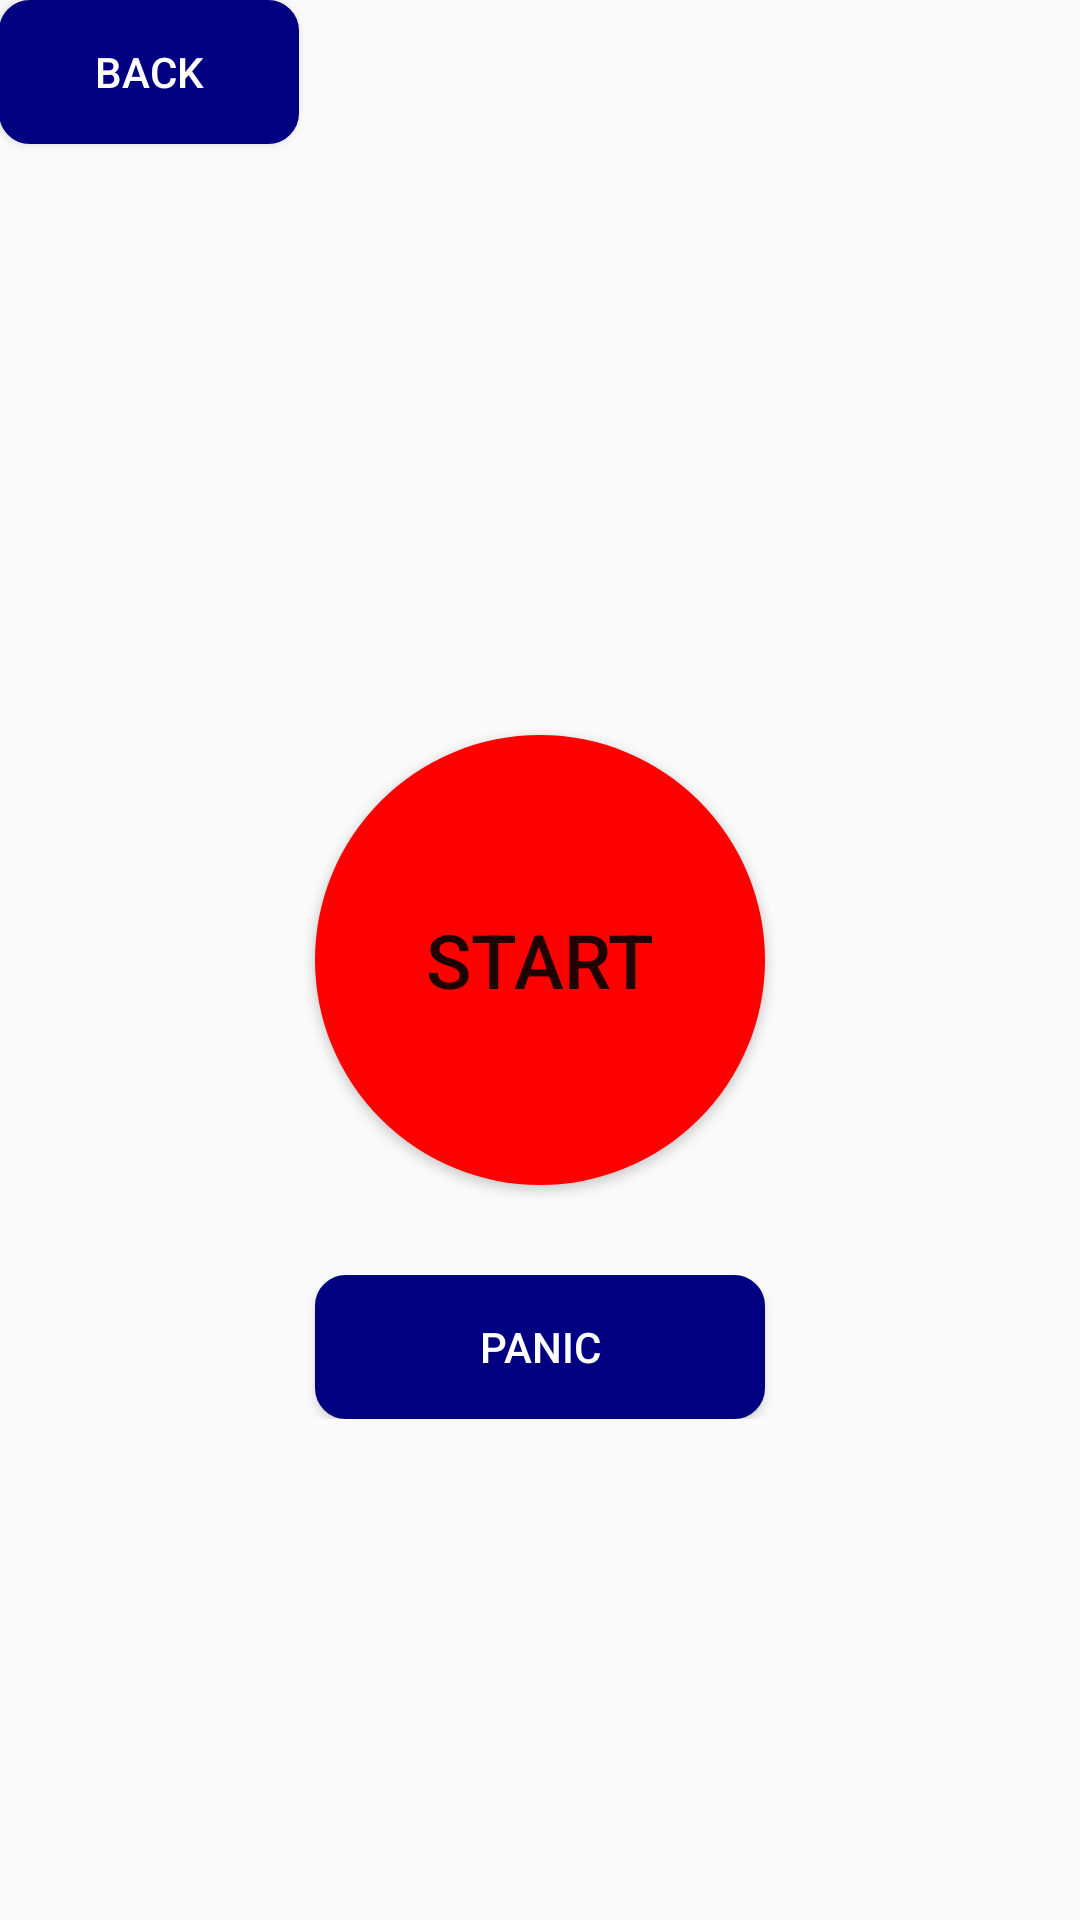

This screen was rendered from an Android layout file. Write that file and the resources it references.
<!-- AndroidManifest.xml: application theme AppTheme -->
<!-- res/layout/activity_panic.xml -->
<?xml version="1.0" encoding="utf-8"?>

<RelativeLayout xmlns:android="http://schemas.android.com/apk/res/android"
    xmlns:tools="http://schemas.android.com/tools"
    android:layout_width="match_parent"
    android:layout_height="match_parent"
    android:paddingBottom="@dimen/activity_vertical_margin"
    android:paddingLeft="@dimen/activity_horizontal_margin"
    android:paddingRight="@dimen/activity_horizontal_margin"
    android:paddingTop="@dimen/activity_vertical_margin"
    tools:context="com.tutorialandroid.selfsecurity.activitys.PanicActivity">

    <Button
        android:id="@+id/btn_back"
        android:layout_width="100dp"
        android:layout_height="wrap_content"
        android:layout_alignParentLeft="true"
        android:layout_alignParentTop="true"
        android:background="@drawable/btn_background"
        android:text="@string/back"
        android:textColor="@color/white" />


    <Button
        android:id="@+id/btn_red_panic"
        android:layout_width="150dp"
        android:layout_height="150dp"
        android:layout_centerInParent="true"
        android:text="@string/start"
        android:textSize="25sp"
        android:background="@drawable/btn_red_background" />


    <LinearLayout
        android:layout_width="match_parent"
        android:layout_height="wrap_content"
        android:layout_below="@+id/btn_red_panic"
        android:layout_marginTop="30dp"
        android:gravity="center">

        <Button
            android:id="@+id/btn_panic"
            android:layout_width="150dp"
            android:layout_height="wrap_content"
            android:background="@drawable/btn_background"
            android:text="@string/panic"
            android:textColor="@color/white"

            />
    </LinearLayout>
</RelativeLayout>
<!-- resources referenced by this layout -->
<resources>
  <color name="white">#FFFFFF</color>
  <!-- drawable btn_background (drawable) -->
  <?xml version="1.0" encoding="utf-8"?>
  
  <shape xmlns:android="http://schemas.android.com/apk/res/android"
      android:shape="rectangle" android:padding="1dp">
      <solid android:color="@color/navi_blue"/>
      <corners
          android:bottomRightRadius="10dp"
          android:bottomLeftRadius="10dp"
          android:topLeftRadius="10dp"
          android:topRightRadius="10dp"/>
      <stroke android:width="0.5dip" android:color="@color/navi_blue" />
  </shape>
  <!-- drawable btn_red_background (drawable) -->
  <shape xmlns:android="http://schemas.android.com/apk/res/android"
      android:shape="oval">
      <solid
          android:color="#ff0000"/>
  </shape>
  <string name="back">Back</string>
  <string name="panic">Panic</string>
  <string name="start">Start</string>
  <style name="AppTheme" parent="Theme.AppCompat.Light.DarkActionBar">
          
          <item name="colorPrimary">@color/colorPrimary</item>
          <item name="colorPrimaryDark">@color/colorPrimaryDark</item>
          <item name="colorAccent">@color/colorAccent</item>
      </style>
  <color name="navi_blue">#000080</color>
  <color name="colorPrimary">#3F51B5</color>
  <color name="colorPrimaryDark">#303F9F</color>
  <color name="colorAccent">#FF4081</color>
</resources>
